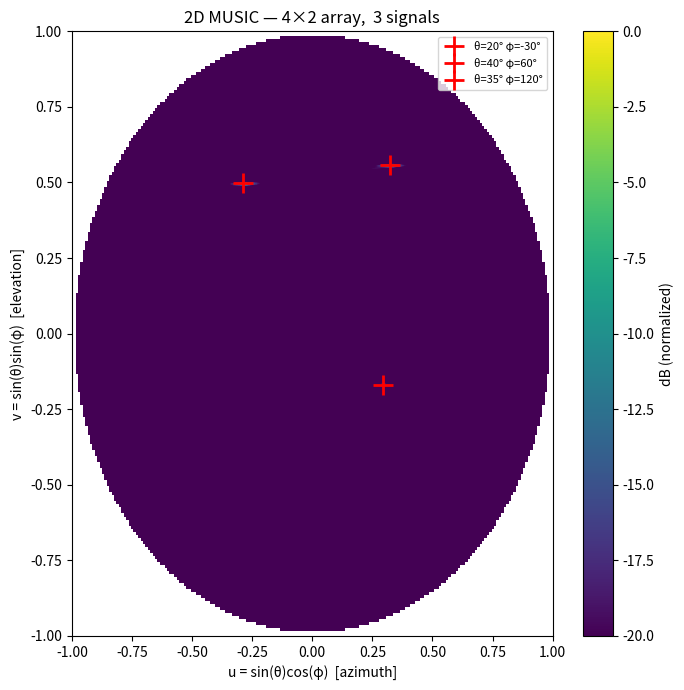

Here is the Python script that generated this plot:
import numpy as np
import matplotlib.pyplot as plt


def steering_vector_2d(phi, theta, Nx, Ny, d=0.5):
    u = np.sin(theta) * np.cos(phi)
    v = np.sin(theta) * np.sin(phi)
    ax = np.exp(2j * np.pi * d * np.arange(Nx) * u)
    ay = np.exp(2j * np.pi * d * np.arange(Ny) * v)
    return np.kron(ax, ay)  # Kronecker product → length Nx*Ny


# ── Array parameters ──────────────────────────────────────────────────────────
# 2x4 planar array: 2 columns along azimuth (x), 4 rows along elevation (y)
# Node numbering (kron ordering, index = col*Ny + row):
#   col:  0    1
# row 0: [0]  [4]
# row 1: [1]  [5]
# row 2: [2]  [6]
# row 3: [3]  [7]
Nx = 2   # columns (azimuth,  x-direction)
Ny = 4   # rows    (elevation, y-direction)
Nr = Nx * Ny   # 8 total elements
d  = 0.5
N  = 1000

# ── True signal directions: each signal needs BOTH theta and phi ──────────────
signals = [
    ( 20 * np.pi/180,  -30 * np.pi/180),   # (theta, phi)
    ( 40 * np.pi/180,   60 * np.pi/180),
    ( 35 * np.pi/180,  120 * np.pi/180),
]
num_expected_signals = len(signals)

# ── Build received signal matrix X: (Nr x N) ─────────────────────────────────
X = np.zeros((Nr, N), dtype=complex)
for theta_s, phi_s in signals:
    sig = np.random.randn(N) + 1j * np.random.randn(N)
    a   = steering_vector_2d(phi_s, theta_s, Nx, Ny, d)
    X  += np.outer(a, sig)
noise_power = 0.01
X += noise_power * (np.random.randn(Nr, N) + 1j * np.random.randn(Nr, N))

# ── MUSIC: covariance → eigendecomposition → noise subspace ──────────────────
R             = np.cov(X)
w, v          = np.linalg.eig(R)
eig_val_order = np.argsort(np.abs(w))          # ascending magnitude
v             = v[:, eig_val_order]
V = np.zeros((Nr, Nr - num_expected_signals), dtype=np.complex64)
for i in range(Nr - num_expected_signals):
    V[:, i] = v[:, i]

# ── 2D scan in direction-cosine (u, v) space ─────────────────────────────────
# u = sin(theta)*cos(phi)  →  Nx columns / azimuth
# v = sin(theta)*sin(phi)  →  Ny rows    / elevation
# Physical region: u² + v² ≤ 1  (hemisphere in front of array)
n_scan = 200
u_scan = np.linspace(-1, 1, n_scan)
v_scan = np.linspace(-1, 1, n_scan)

results = np.full((n_scan, n_scan), np.nan)
for i, u_i in enumerate(u_scan):
    for j, v_j in enumerate(v_scan):
        if u_i**2 + v_j**2 > 1:    # outside physical hemisphere → skip
            continue
        # Build steering vector directly from u, v
        a_x = np.exp(2j * np.pi * d * np.arange(Nx) * u_i)
        a_y = np.exp(2j * np.pi * d * np.arange(Ny) * v_j)
        a   = np.kron(a_x, a_y).reshape(-1, 1)
        metric = 1 / (a.conj().T @ V @ V.conj().T @ a)
        results[j, i] = 10 * np.log10(np.abs(metric.squeeze()))

results -= np.nanmax(results)   # normalize to 0 dB peak

# ── Plot 2D heatmap ───────────────────────────────────────────────────────────
fig, ax = plt.subplots(figsize=(7, 7))
im = ax.imshow(results,
               extent=[-1, 1, -1, 1],
               origin='lower', aspect='auto',
               vmin=-20, cmap='viridis')
plt.colorbar(im, ax=ax, label='dB (normalized)')

# Mark true signal locations with red crosses
for theta_s, phi_s in signals:
    u_t = np.sin(theta_s) * np.cos(phi_s)
    v_t = np.sin(theta_s) * np.sin(phi_s)
    ax.plot(u_t, v_t, 'r+', markersize=14, markeredgewidth=2, label=f'θ={np.degrees(theta_s):.0f}° φ={np.degrees(phi_s):.0f}°')

# Unit circle = edge of physical hemisphere
ax.add_patch(plt.Circle((0, 0), 1, fill=False, color='white', linestyle='--', linewidth=0.8))

ax.set_xlabel('u = sin(θ)cos(φ)  [azimuth]')
ax.set_ylabel('v = sin(θ)sin(φ)  [elevation]')
ax.set_title(f'2D MUSIC — {Ny}×{Nx} array,  {num_expected_signals} signals')
ax.legend(loc='upper right', fontsize=8)
plt.tight_layout()
plt.savefig('music_plot.png')
print("Saved music_plot.png")
